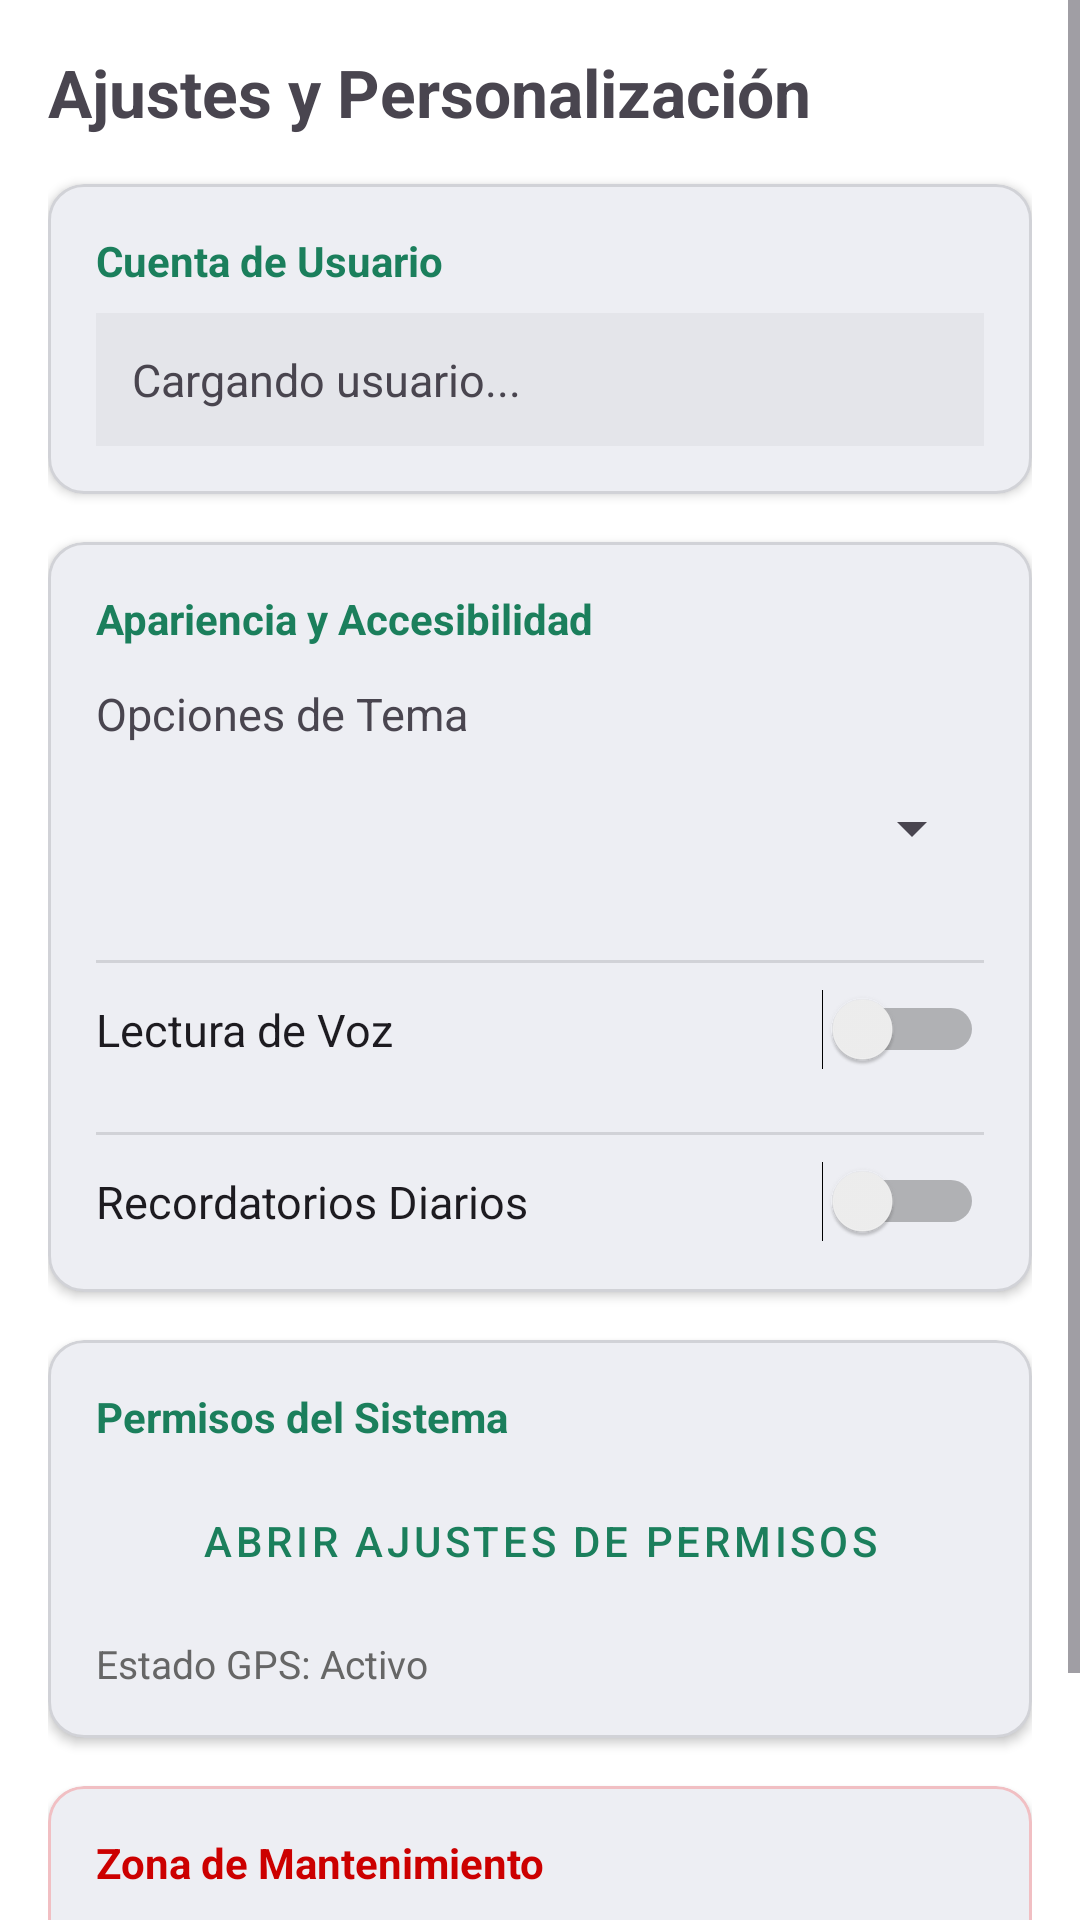

Write the Android layout XML for this screen, with the resource values it uses.
<!-- AndroidManifest.xml: application theme Theme.HabiTrack -->
<!-- res/layout/activity_pantalla_configuracion.xml -->
<?xml version="1.0" encoding="utf-8"?>
<ScrollView xmlns:android="http://schemas.android.com/apk/res/android"
    xmlns:app="http://schemas.android.com/apk/res-auto"
    android:layout_width="match_parent"
    android:layout_height="match_parent"
    android:fillViewport="true"
    android:background="?android:attr/windowBackground">

    <LinearLayout
        android:layout_width="match_parent"
        android:layout_height="wrap_content"
        android:orientation="vertical"
        android:padding="16dp">

        <TextView
            android:layout_width="match_parent"
            android:layout_height="wrap_content"
            android:text="Ajustes y Personalización"
            android:textSize="22sp"
            android:textStyle="bold"
            android:layout_marginBottom="16dp" />

        <com.google.android.material.card.MaterialCardView
            android:layout_width="match_parent"
            android:layout_height="wrap_content"
            android:layout_marginBottom="16dp"
            app:cardCornerRadius="12dp"
            app:cardElevation="2dp"
            app:strokeWidth="1dp"
            app:strokeColor="#1E000000">

            <LinearLayout
                android:layout_width="match_parent"
                android:layout_height="wrap_content"
                android:orientation="vertical"
                android:padding="16dp">

                <TextView
                    android:layout_width="wrap_content"
                    android:layout_height="wrap_content"
                    android:text="Cuenta de Usuario"
                    android:textStyle="bold"
                    android:textSize="14sp"
                    android:textColor="?attr/colorPrimary"
                    android:layout_marginBottom="8dp" />

                <TextView
                    android:id="@+id/tvUsuarioEmail"
                    android:layout_width="match_parent"
                    android:layout_height="wrap_content"
                    android:text="Cargando usuario..."
                    android:textSize="15sp"
                    android:padding="12dp"
                    android:background="#0A000000" />
            </LinearLayout>
        </com.google.android.material.card.MaterialCardView>

        <com.google.android.material.card.MaterialCardView
            android:layout_width="match_parent"
            android:layout_height="wrap_content"
            android:layout_marginBottom="16dp"
            app:cardCornerRadius="12dp"
            app:cardElevation="2dp"
            app:strokeWidth="1dp"
            app:strokeColor="#1E000000">

            <LinearLayout
                android:layout_width="match_parent"
                android:layout_height="wrap_content"
                android:orientation="vertical"
                android:padding="16dp">

                <TextView
                    android:layout_width="wrap_content"
                    android:layout_height="wrap_content"
                    android:text="Apariencia y Accesibilidad"
                    android:textStyle="bold"
                    android:textSize="14sp"
                    android:textColor="?attr/colorPrimary"
                    android:layout_marginBottom="12dp" />

                <TextView
                    android:layout_width="wrap_content"
                    android:layout_height="wrap_content"
                    android:text="Opciones de Tema"
                    android:textSize="15sp"
                    android:layout_marginBottom="4dp" />

                <Spinner
                    android:id="@+id/spinnerThemeOptions"
                    android:layout_width="match_parent"
                    android:layout_height="wrap_content"
                    android:minHeight="48dp"
                    android:layout_marginBottom="12dp" />

                <View
                    android:layout_width="match_parent"
                    android:layout_height="1dp"
                    android:background="#1E000000"
                    android:layout_marginVertical="8dp" />

                <Switch
                    android:id="@+id/switchVozBotones"
                    android:layout_width="match_parent"
                    android:layout_height="wrap_content"
                    android:text="Lectura de Voz"
                    android:textSize="15sp"
                    android:paddingVertical="4dp"
                    android:layout_marginBottom="12dp" />

                <View
                    android:layout_width="match_parent"
                    android:layout_height="1dp"
                    android:background="#1E000000"
                    android:layout_marginVertical="8dp" />

                <Switch
                    android:id="@+id/switchNotificaciones"
                    android:layout_width="match_parent"
                    android:layout_height="wrap_content"
                    android:text="Recordatorios Diarios"
                    android:textSize="15sp"
                    android:paddingVertical="4dp" />
            </LinearLayout>
        </com.google.android.material.card.MaterialCardView>

        <com.google.android.material.card.MaterialCardView
            android:layout_width="match_parent"
            android:layout_height="wrap_content"
            android:layout_marginBottom="16dp"
            app:cardCornerRadius="12dp"
            app:cardElevation="2dp"
            app:strokeWidth="1dp"
            app:strokeColor="#1E000000">

            <LinearLayout
                android:layout_width="match_parent"
                android:layout_height="wrap_content"
                android:orientation="vertical"
                android:padding="16dp">

                <TextView
                    android:layout_width="wrap_content"
                    android:layout_height="wrap_content"
                    android:text="Permisos del Sistema"
                    android:textStyle="bold"
                    android:textSize="14sp"
                    android:textColor="?attr/colorPrimary"
                    android:layout_marginBottom="8dp" />

                <Button
                    android:id="@+id/btnGestionarPermisos"
                    android:layout_width="match_parent"
                    android:layout_height="wrap_content"
                    android:text="Abrir Ajustes de Permisos"
                    style="@style/Widget.MaterialComponents.Button.OutlinedButton"
                    android:layout_marginBottom="8dp" />

                <TextView
                    android:id="@+id/tvEstadoUbicacion"
                    android:layout_width="match_parent"
                    android:layout_height="wrap_content"
                    android:text="Estado GPS: Activo"
                    android:textSize="13sp"
                    android:textColor="#666666" />
            </LinearLayout>
        </com.google.android.material.card.MaterialCardView>

        <com.google.android.material.card.MaterialCardView
            android:layout_width="match_parent"
            android:layout_height="wrap_content"
            android:layout_marginBottom="16dp"
            app:cardCornerRadius="12dp"
            app:cardElevation="2dp"
            app:strokeWidth="1dp"
            app:strokeColor="#33FF0000">

            <LinearLayout
                android:layout_width="match_parent"
                android:layout_height="wrap_content"
                android:orientation="vertical"
                android:padding="16dp">

                <TextView
                    android:layout_width="wrap_content"
                    android:layout_height="wrap_content"
                    android:text="Zona de Mantenimiento"
                    android:textStyle="bold"
                    android:textSize="14sp"
                    android:textColor="@android:color/holo_red_dark"
                    android:layout_marginBottom="8dp" />

                <Button
                    android:id="@+id/btnReiniciarDatos"
                    android:layout_width="match_parent"
                    android:layout_height="wrap_content"
                    android:text="Restablecer Datos Locales"
                    android:backgroundTint="@android:color/holo_red_dark"
                    android:textColor="@android:color/white"
                    android:padding="12dp" />
            </LinearLayout>
        </com.google.android.material.card.MaterialCardView>

    </LinearLayout>
</ScrollView>
<!-- resources referenced by this layout -->
<resources>
  <style name="Theme.HabiTrack" parent="Base.Theme.HabiTrack" />
  <style name="Base.Theme.HabiTrack" parent="Theme.Material3.Light.NoActionBar">
  
          <item name="android:windowBackground">@android:color/white</item>
          <item name="android:textColorPrimary">@android:color/black</item>
          <item name="colorPrimary">@color/ht_primary</item>
          <item name="colorOnPrimary">@color/ht_on_primary</item>
  
      </style>
  <color name="ht_primary">#1B7F5C</color>
  <color name="ht_on_primary">#FFFFFF</color>
</resources>
